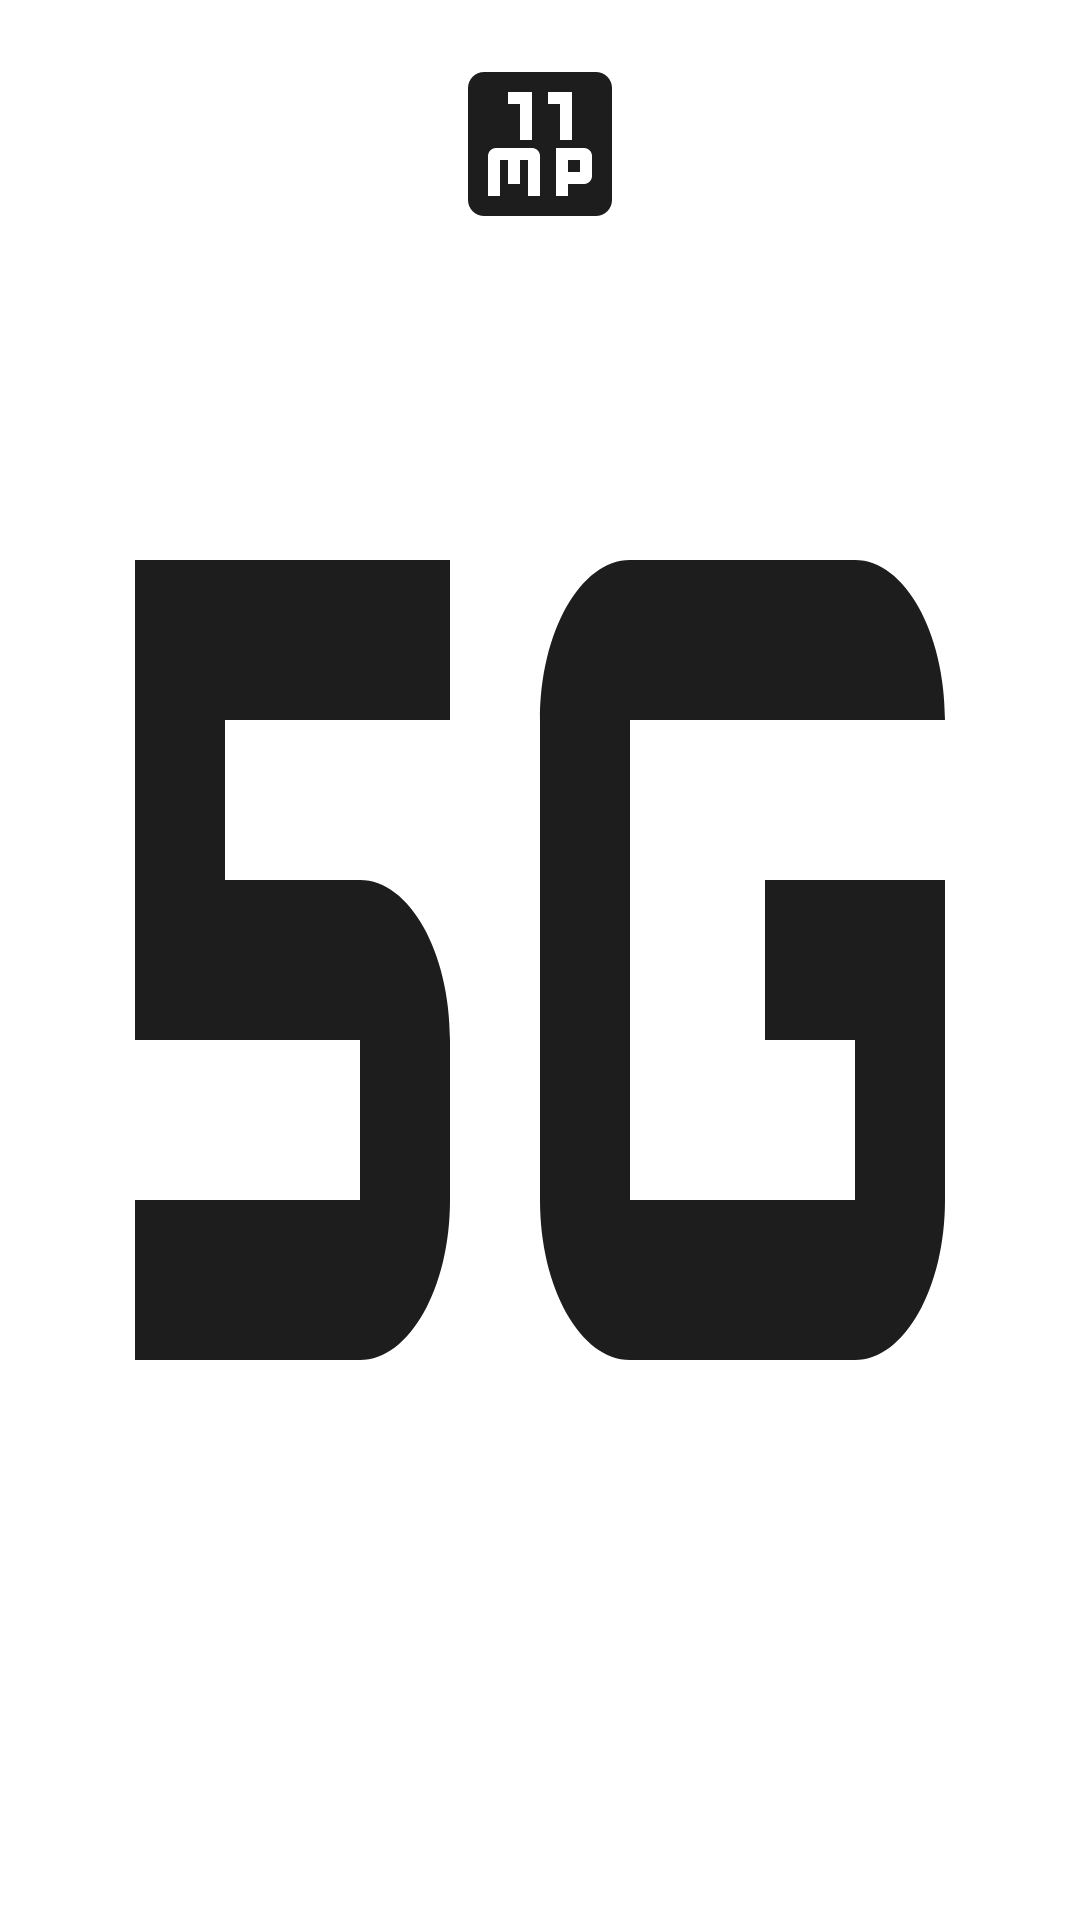

Layout XML and referenced resources for this Android screen:
<!-- AndroidManifest.xml: application theme Theme.HariDarshan -->
<!-- res/layout/nav_header.xml -->
<?xml version="1.0" encoding="utf-8"?>
<LinearLayout xmlns:android="http://schemas.android.com/apk/res/android"
    android:layout_width="match_parent"
    android:layout_height="wrap_content"
    android:orientation="vertical"
    android:padding="16dp"
    android:background="@drawable/nav_header_background">

    <ImageView
        android:layout_width="64dp"
        android:layout_height="64dp"
        android:src="@drawable/ic_user"
        android:contentDescription="@string/userProfilePic"
        android:layout_gravity="center_horizontal"/>

    <TextView
        android:layout_width="wrap_content"
        android:layout_height="wrap_content"
        android:text="@string/userName"
        android:textAppearance="@style/TextAppearance.AppCompat.Large"
        android:textColor="@android:color/white"
        android:layout_gravity="center_horizontal"/>

    <TextView
        android:layout_width="wrap_content"
        android:layout_height="wrap_content"
        android:text="user@example.com"
        android:textAppearance="@style/TextAppearance.AppCompat.Small"
        android:textColor="@android:color/white"
        android:layout_gravity="center_horizontal"/>
</LinearLayout>
<!-- resources referenced by this layout -->
<resources>
  <!-- drawable ic_user (drawable) -->
  <vector xmlns:android="http://schemas.android.com/apk/res/android" android:alpha="0.89" android:height="24dp" android:tint="#000000" android:viewportHeight="24" android:viewportWidth="24" android:width="24dp">
        
      <path android:fillColor="@android:color/white" android:pathData="M19,3L5,3c-1.1,0 -2,0.9 -2,2v14c0,1.1 0.9,2 2,2h14c1.1,0 2,-0.9 2,-2L21,5c0,-1.1 -0.9,-2 -2,-2zM12,18.5h-1.5L10.5,14h-1v3L8,17v-3L7,14v4.5L5.5,18.5v-5c0,-0.55 0.45,-1 1,-1L11,12.5c0.55,0 1,0.45 1,1v5zM15.5,18.5L14,18.5v-6h3.5c0.55,0 1,0.45 1,1L18.5,16c0,0.55 -0.45,1 -1,1h-2v1.5zM11,5.5v6L9.5,11.5L9.5,7L8,7L8,5.5h3zM16,5.5v6h-1.5L14.5,7L13,7L13,5.5h3zM15.5,14L17,14v1.5h-1.5z"/>
      
  </vector>
  <!-- drawable nav_header_background (drawable) -->
  <vector xmlns:android="http://schemas.android.com/apk/res/android" android:alpha="0.89" android:height="24dp" android:tint="#000000" android:viewportHeight="24" android:viewportWidth="24" android:width="24dp">
        
      <path android:fillColor="@android:color/white" android:pathData="M17,13h2v2h-5V9h7c0,-1.1 -0.9,-2 -2,-2h-5c-1.1,0 -2,0.9 -2,2v6c0,1.1 0.9,2 2,2h5c1.1,0 2,-0.9 2,-2v-4h-4V13z"/>
        
      <path android:fillColor="@android:color/white" android:pathData="M3,13h5v2H3v2h5c1.1,0 2,-0.9 2,-2v-2c0,-1.1 -0.9,-2 -2,-2H5V9h5V7H3V13z"/>
      
  </vector>
  <string name="userName">User Name</string>
  <string name="userProfilePic">User Profile Picture</string>
  <style name="Theme.HariDarshan" parent="Theme.MaterialComponents.DayNight.NoActionBar">
          
          <item name="windowActionBar">false</item>
          <item name="windowNoTitle">true</item>
  
          
          <item name="colorPrimary">@color/purple_500</item>
          <item name="colorPrimaryVariant">@color/purple_700</item>
          <item name="colorOnPrimary">@color/white</item>
          
          <item name="colorSecondary">@color/teal_200</item>
          <item name="colorSecondaryVariant">@color/teal_700</item>
          <item name="colorOnSecondary">@color/black</item>
          
          <item name="android:statusBarColor">?attr/colorPrimaryVariant</item>
          
      </style>
  <!-- not gathered from this repository: default colours our renderer supplied (Android Studio template values) -->
  <color name="purple_500">#FF6200EE</color>
  <color name="purple_700">#FF3700B3</color>
  <color name="teal_200">#FF03DAC5</color>
  <color name="teal_700">#FF018786</color>
  <color name="black">#FF000000</color>
  <color name="white">#FFFFFFFF</color>
</resources>
